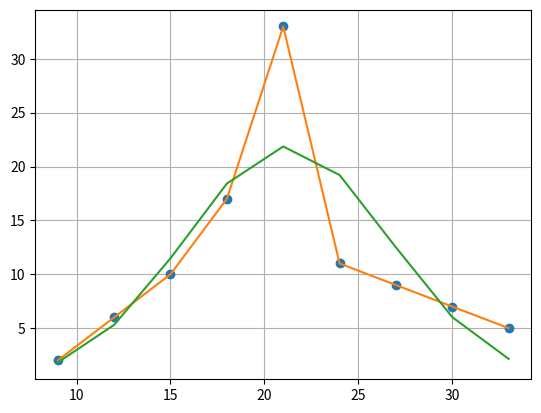

Reproduce this figure in Python.
#
# normality_test.py
#

import numpy as np
import matplotlib.pyplot as pl

from numpy.random import seed
from numpy.random import normal

# seed(1)
# dat = normal(loc=0, scale=1, size=int(1e7))
# pl.figure(); pl.hist(dat, bins=101) 

# pl.show()
# pl.grid(1)

h = 3.0
x = 9 + h*np.arange(9)
frq = np.array([2, 6, 10, 17, 33, 11, 9, 7, 5], dtype=float)
N = np.sum(frq)

x2n = (x**2)*frq
xmean = np.sum(x*frq)/N
xsig = np.sqrt(np.sum((x**2)*frq)/N - xmean**2)
z = (x - xmean)/xsig  # Standardized 
f = np.exp(-z**2/2)/np.sqrt(2*np.pi) # Standard normal PDF
tfrq = (h*N/xsig)*f  # Theoretical frequency
chi2 = np.sum((frq - tfrq)**2/tfrq)


pl.figure();
pl.plot(x, frq, 'o'); pl.grid(1)
pl.plot(x, frq)
pl.plot(x, tfrq)
 
pl.show()


